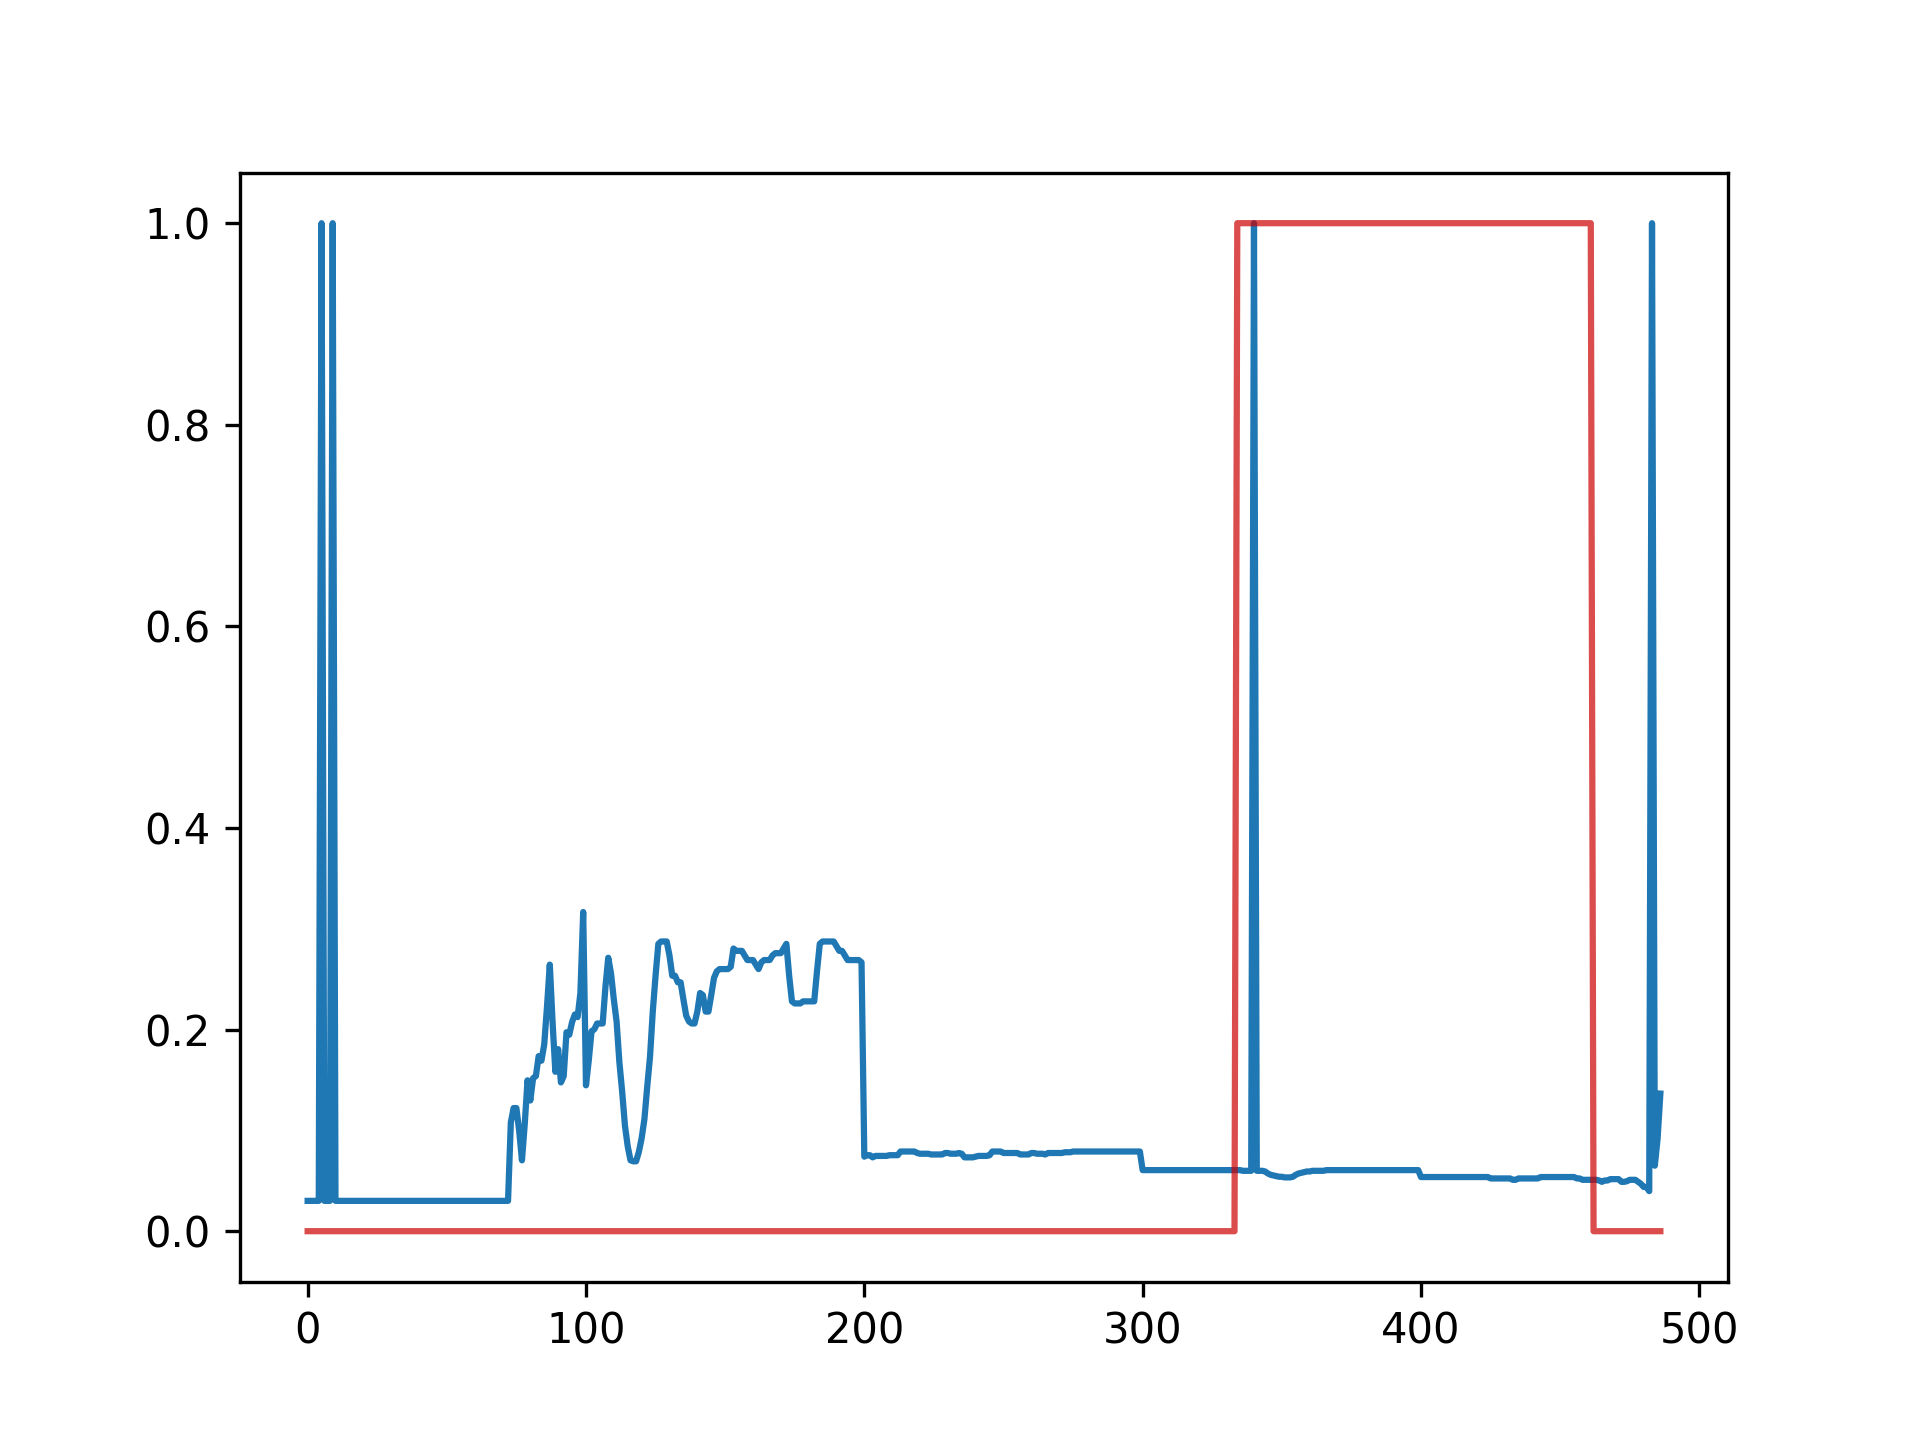

The file beside this chart, header and first rows:
timestamp, value, anomaly_score, raw_score, label
2023-09-19 09:19:31, 278, 0.0301, 1.0, 0
2023-09-19 09:19:31, 176, 0.0301, 1.0, 0
2023-09-19 09:20:53, 204, 0.0301, 1.0, 0
2023-09-19 09:20:53, 172, 0.0301, 1.0, 0
2023-09-19 09:20:53, 203, 0.0301, 1.0, 0
2023-09-19 09:20:53, 427, 1.0, 1.0, 0
2023-09-19 09:20:53, 197, 0.0301, 1.0, 0
2023-09-19 09:20:53, 205, 0.0301, 1.0, 0
2023-09-19 09:20:53, 428, 0.0301, 1.0, 0
2023-09-19 09:20:54, 143, 1.0, 1.0, 0
2023-09-19 09:20:54, 428, 0.0301, 1.0, 0
2023-09-19 09:20:54, 430, 0.0301, 1.0, 0
2023-09-19 09:20:54, 429, 0.0301, 1.0, 0
2023-09-19 09:20:54, 143, 0.0301, 1.0, 0
2023-09-19 09:20:54, 144, 0.0301, 1.0, 0
2023-09-19 09:20:55, 143, 0.0301, 1.0, 0
2023-09-19 09:20:55, 205, 0.0301, 1.0, 0
2023-09-19 09:20:55, 204, 0.0301, 1.0, 0
2023-09-19 09:20:55, 203, 0.0301, 1.0, 0
2023-09-19 09:20:55, 197, 0.0301, 0.975, 0
2023-09-19 09:20:55, 198, 0.0301, 0.925, 0
2023-09-19 09:20:55, 144, 0.0301, 0.875, 0
2023-09-19 09:20:55, 143, 0.0301, 1.0, 0
2023-09-19 09:20:55, 143, 0.0301, 0.875, 0
2023-09-19 09:20:55, 172, 0.0301, 0.975, 0
2023-09-19 09:20:55, 143, 0.0301, 0.675, 0
2023-09-19 09:20:56, 143, 0.0301, 0.975, 0
2023-09-19 09:20:56, 143, 0.0301, 0.65, 0
2023-09-19 09:20:56, 341, 0.0301, 0.925, 0
2023-09-19 09:20:56, 144, 0.0301, 1.0, 0
2023-09-19 09:20:56, 199, 0.0301, 0.525, 0
2023-09-19 09:21:16, 172, 0.0301, 0.975, 0
2023-09-19 09:21:16, 203, 0.0301, 0.475, 0
2023-09-19 09:21:16, 427, 0.0301, 0.975, 0
2023-09-19 09:21:16, 204, 0.0301, 0.9, 0
2023-09-19 09:21:16, 428, 0.0301, 0.675, 0
2023-09-19 09:21:16, 205, 0.0301, 1.0, 0
2023-09-19 09:21:16, 197, 0.0301, 0.375, 0
2023-09-19 09:21:17, 430, 0.0301, 0.775, 0
2023-09-19 09:21:17, 143, 0.0301, 0.975, 0
2023-09-19 09:21:17, 143, 0.0301, 0.5, 0
2023-09-19 09:21:17, 172, 0.0301, 0.6, 0
2023-09-19 09:21:17, 143, 0.0301, 0.55, 0
2023-09-19 09:21:17, 143, 0.0301, 0.35, 0
2023-09-19 09:21:17, 144, 0.0301, 0.575, 0
2023-09-19 09:21:17, 143, 0.0301, 0.125, 0
2023-09-19 09:21:17, 143, 0.0301, 0.725, 0
2023-09-19 09:21:17, 429, 0.0301, 0.575, 0
2023-09-19 09:21:17, 428, 0.0301, 1.0, 0
2023-09-19 09:21:17, 203, 0.0301, 0.575, 0
2023-09-19 09:21:17, 144, 0.0301, 0.5, 0
2023-09-19 09:21:17, 197, 0.0301, 0.375, 0
2023-09-19 09:21:17, 204, 0.0301, 0.45, 0
2023-09-19 09:21:17, 200, 0.0301, 0.45, 0
2023-09-19 09:21:17, 205, 0.0301, 0.3, 0
2023-09-19 09:21:18, 143, 0.0301, 0.5, 0
2023-09-19 09:21:18, 199, 0.0301, 0.375, 0
2023-09-19 09:21:18, 341, 0.0301, 0.525, 0
2023-09-19 09:21:18, 144, 0.0301, 0.825, 0
2023-09-19 09:21:18, 143, 0.0301, 0.0, 0
... 427 more rows
